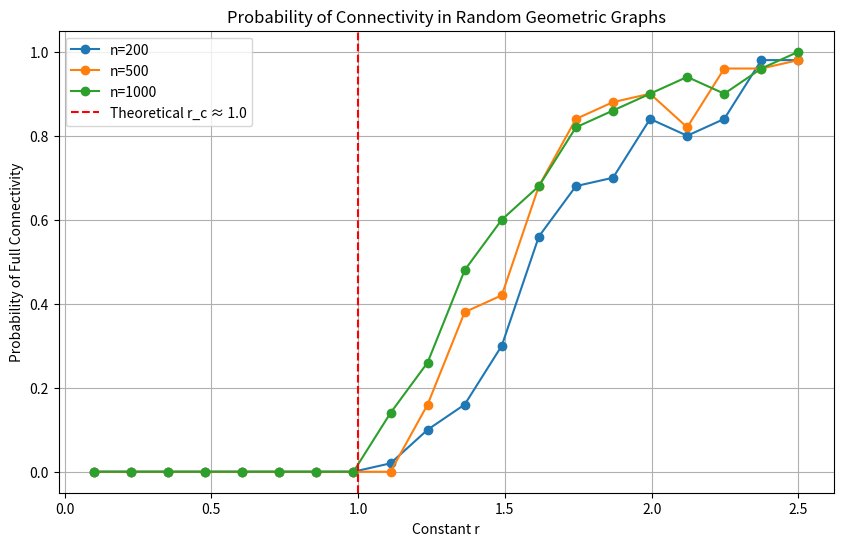

This chart was generated by the following Python code:
import numpy as np
import matplotlib.pyplot as plt
from scipy.spatial import KDTree
import networkx as nx


def calculate_R(n, r):
    return np.sqrt((r * np.log(n)) / (np.pi * n))


def is_connected(n, r):
    points = np.random.rand(n, 2)

    radius = calculate_R(n, r)

    tree = KDTree(points)
    pairs = tree.query_pairs(radius)

    G = nx.Graph()
    G.add_nodes_from(range(n))
    G.add_edges_from(pairs)

    return nx.is_connected(G)

# --- Experiment Parameters ---
n_values = [200, 500, 1000]
r_values = np.linspace(0.1, 2.5, 20)  # Sweeping r from 0.1 to 2.5
iterations = 50  # Number of trials per (n, r) pair

results = {n: [] for n in n_values}

# --- Run Empirical Regime ---
for n in n_values:
    print(f"Running simulation for n={n}...")
    for r in r_values:
        success_count = sum(is_connected(n, r) for _ in range(iterations))
        prob = success_count / iterations
        results[n].append(prob)

# --- Plot the Results ---
plt.figure(figsize=(10, 6))
for n in n_values:
    plt.plot(r_values, results[n], marker='o', label=f'n={n}')

plt.axvline(x=1.0, color='r', linestyle='--', label='Theoretical r_c ≈ 1.0')
plt.title('Probability of Connectivity in Random Geometric Graphs')
plt.xlabel('Constant r')
plt.ylabel('Probability of Full Connectivity')
plt.legend()
plt.grid(True)
plt.show()
